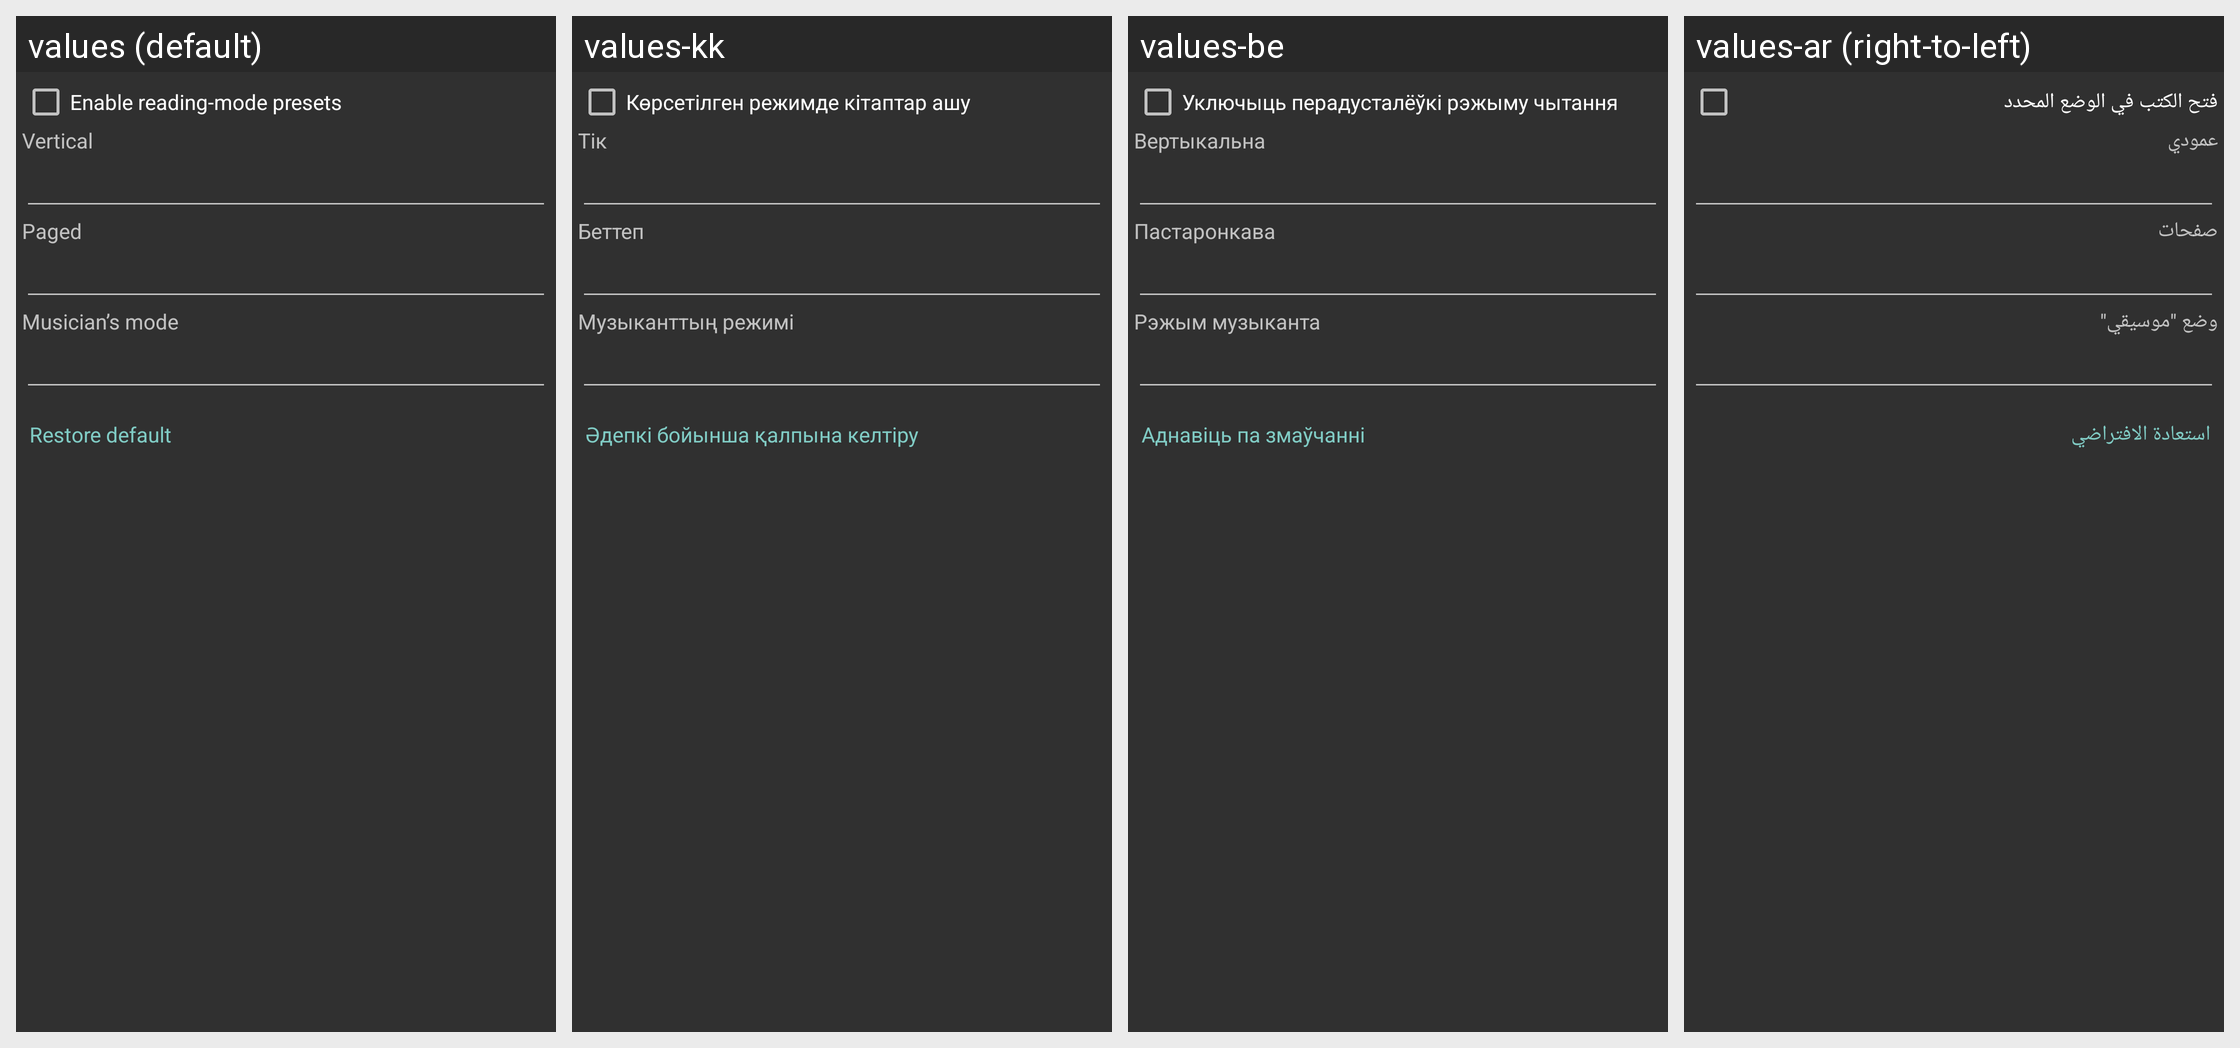

The same Android screen rendered under several of its app's locales, left to right. List the strings drawn on it with the default value and each locale's translation.
Android screen res/layout/dialog_custom_reading_modes.xml rendered under 4 locales, left to right: values (default), values-kk, values-be, values-ar (right-to-left). Device: Nexus 5 (rendered at 1080×1920; each locale shown at half size, 540×960, under a caption strip naming it); theme StyledIndicatorsBlack.
Other locales in the repository, not shown: values-bg, values-ca, values-cs, values-de, values-el, values-es, values-eu, values-fa, values-fi, values-fr, values-ga, values-gl, values-he, values-hi, values-hu, values-id, values-it, values-iw, values-ja, values-ko, values-la, values-lt, values-ml, values-nl, values-no, values-pl, values-pt, values-ro, values-ru, values-sc, values-sk, values-sv, values-sw, values-ta, values-th, values-tr, values-uk, values-vi, values-zh-rCN, values-zh-rTW.
Strings drawn on this screen, with the default value and each locale's value (text and hints the layout hard-codes, and strings that could not be matched under every locale, appear in the picture but are not listed):

opening_books_in_the_specified_mode
  values: Enable reading-mode presets
  values-kk: Көрсетілген режимде кітаптар ашу
  values-be: Уключыць перадусталёўкі рэжыму чытання
  values-ar: فتح الكتب في الوضع المحدد

mode_vertical
  values: Vertical
  values-kk: Тік
  values-be: Вертыкальна
  values-ar: عمودي

mode_horizontally
  values: Paged
  values-kk: Беттеп
  values-be: Пастаронкава
  values-ar: صفحات

mode_musician
  values: Musician’s mode
  values-kk: Музыканттың режимі
  values-be: Рэжым музыканта
  values-ar: وضع "موسيقي"

restore_defaults_short
  values: Restore default
  values-kk: Әдепкі бойынша қалпына келтіру
  values-be: Аднавіць па змаўчанні
  values-ar: استعادة الافتراضي
